Photos from the image-classification dataset "classifier_dataset" in the GitHub repository yagit21/mtg_scanner_application. Its 60 classes are: Abandoned Outpost, Alluring Siren, Angelic Accord, archangel s light, Artifact Mutation, Augury Owl, Blood Artist, Boros Charm, Canal Monitor, Crippling Chill, Crosswinds, Cryptolith Fragment, Cyclops of One-Eyed Pass, Deception, Descendant of Soramaro, Dread Presence, Drunau Corpse Trawler, Duergar Hedge-Mage, Embodiment of Fury, Extinguish, Foul-Tongue Shriek, Frenemy of the Guildpact, Ghoulsteed, Gladecover Scout, Glimmer of Genius, Guiltfeeder, Harness the Storm, Hatchery Spider, I m rubber you re glue, imp s mischief, Impulsive Maneuvers, Karmic Justice, Kruin Striker, Lava Tubes, Lord of the Pit, Maelstrom Pulse, Mass Hysteria, Mazirek Kraul Death Priest, Merrow Harbinger, Mirri the Cursed Avatar, Mouth, Primal Druid, Puppeteer Clique, Ray of Erasure, Reach of Shadows, Rib Cage Spider, Riptide Mangler, rofellos s gift, Savvy Hunter, Shivan Raptor, Smelt, Spectral Reserves, Thriving Rats, Torch Fiend, Trap Essence, Ulvenwald Abomination, Vexing Scuttler, Vivid Creek, Warthog, Zhalfirin Decoy.

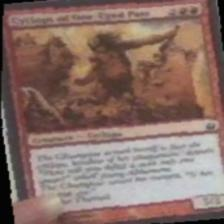
Label: Cyclops of One-Eyed Pass

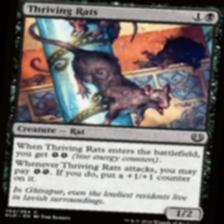
Label: Thriving Rats

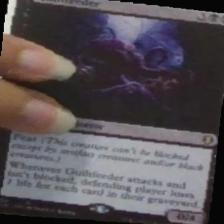
Label: Guiltfeeder

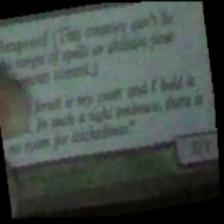
Label: Gladecover Scout

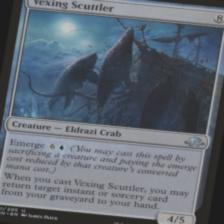
Label: Vexing Scuttler

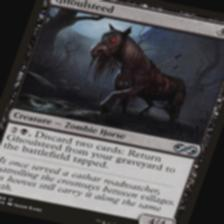
Label: Ghoulsteed
